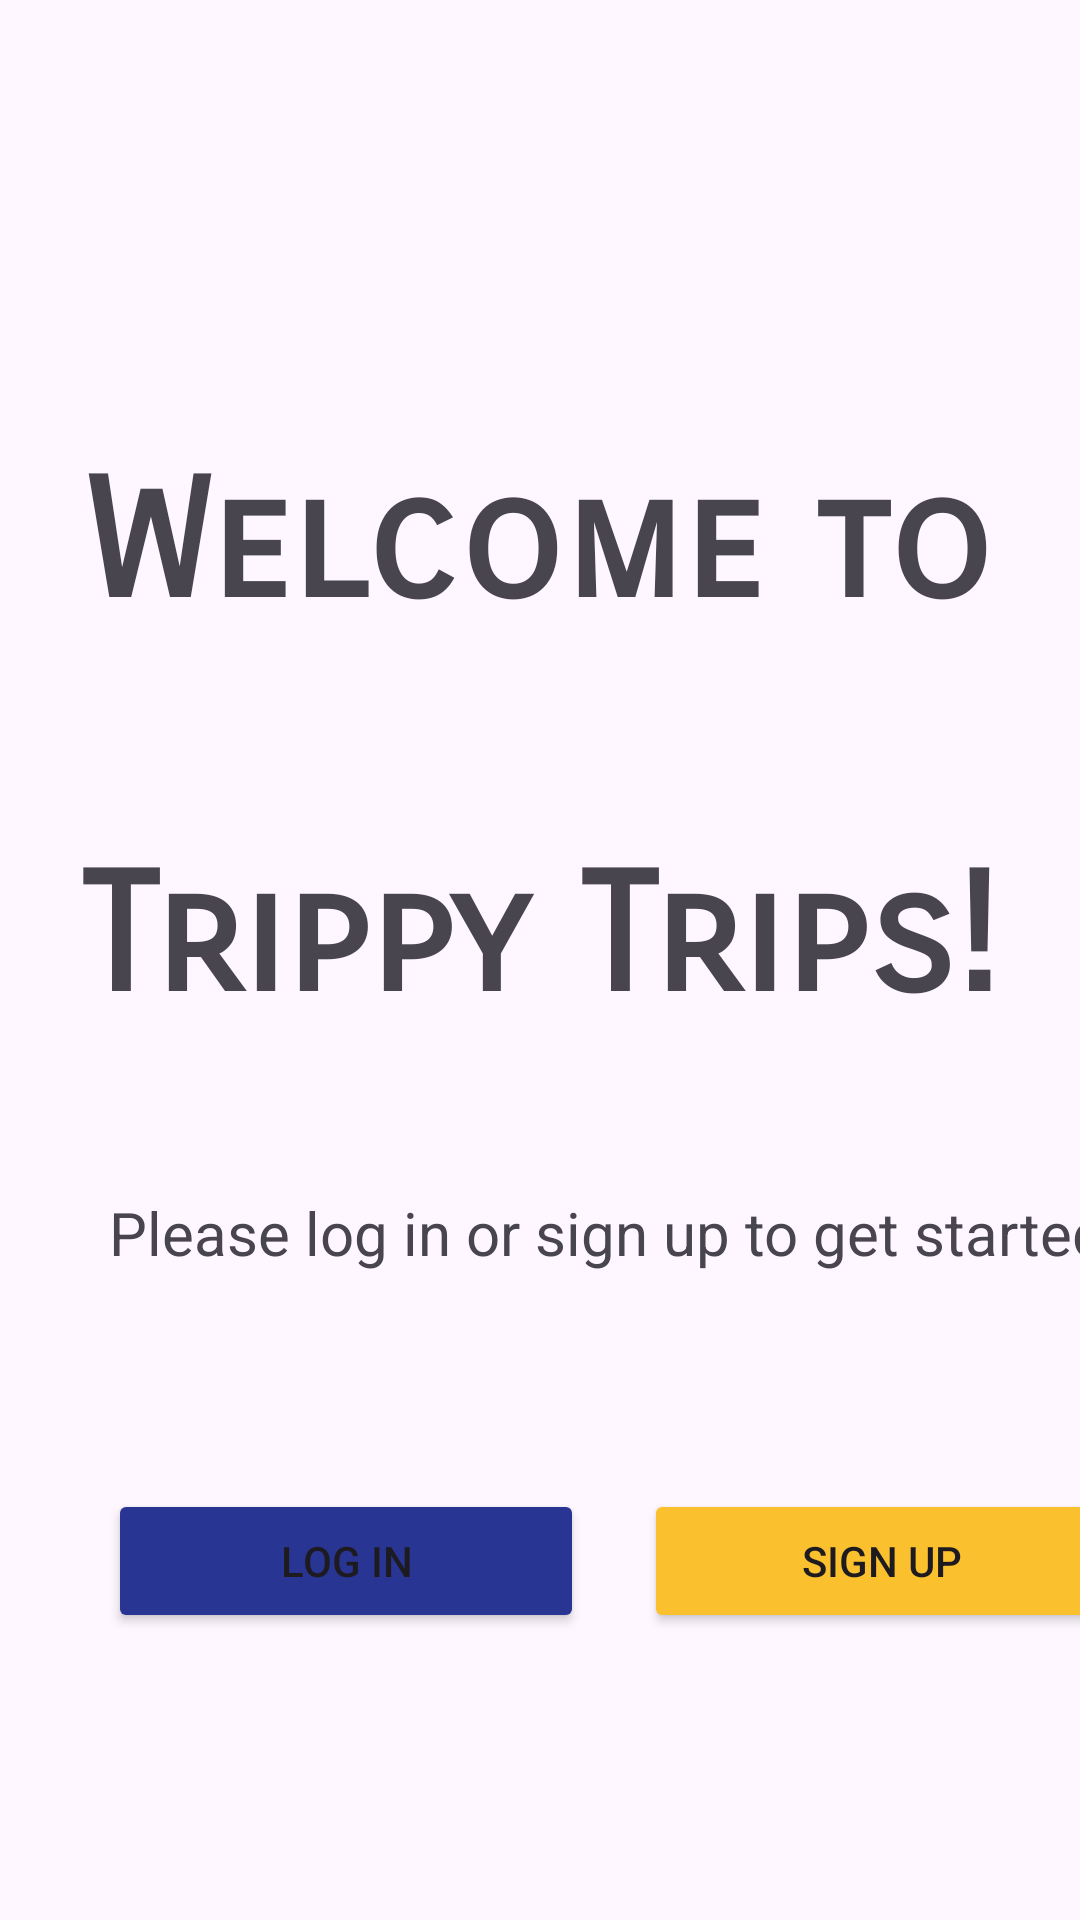

Reconstruct the res/layout file that produces this screen, plus the resources it refers to.
<!-- AndroidManifest.xml: application theme Theme.Group4TrippyTrips -->
<!-- res/layout/activity_main.xml -->
<?xml version="1.0" encoding="utf-8"?>
<androidx.constraintlayout.widget.ConstraintLayout xmlns:android="http://schemas.android.com/apk/res/android"
    xmlns:app="http://schemas.android.com/apk/res-auto"
    xmlns:tools="http://schemas.android.com/tools"
    android:id="@+id/main"
    android:layout_width="match_parent"
    android:layout_height="match_parent"
    tools:context=".MainActivity">

    <TextView
        android:id="@+id/welcomeText"
        android:layout_width="wrap_content"
        android:layout_height="wrap_content"
        android:layout_marginTop="148dp"
        android:fontFamily="sans-serif-smallcaps"
        android:text="@string/welcome_text"
        android:textAlignment="center"
        android:textSize="55sp"
        android:textStyle="bold"
        app:layout_constraintEnd_toEndOf="parent"
        app:layout_constraintHorizontal_bias="0.495"
        app:layout_constraintStart_toStartOf="parent"
        app:layout_constraintTop_toTopOf="parent" />

    <TextView
        android:id="@+id/welcomeInstruction"
        android:layout_width="wrap_content"
        android:layout_height="wrap_content"
        android:layout_marginStart="36dp"
        android:layout_marginTop="52dp"
        android:gravity="center"
        android:text="@string/welcome_instructions"
        android:textSize="20sp"
        app:layout_constraintStart_toStartOf="parent"
        app:layout_constraintTop_toBottomOf="@+id/welcomeText" />

    <Button
        android:id="@+id/LogIn"
        android:layout_width="0dp"
        android:layout_height="wrap_content"
        android:layout_marginTop="72dp"
        android:layout_marginEnd="20dp"
        android:text="@string/log_in"
        android:backgroundTint="@color/blue"
        app:layout_constraintEnd_toStartOf="@+id/signUp"
        app:layout_constraintHorizontal_bias="0.5"
        app:layout_constraintStart_toStartOf="@+id/welcomeInstruction"
        app:layout_constraintTop_toBottomOf="@+id/welcomeInstruction" />

    <Button
        android:id="@+id/signUp"
        android:layout_width="0dp"
        android:layout_height="wrap_content"
        android:text="@string/sign_up"
        android:backgroundTint="@color/gold"
        app:layout_constraintBottom_toBottomOf="@+id/LogIn"
        app:layout_constraintEnd_toEndOf="@+id/welcomeInstruction"
        app:layout_constraintHorizontal_bias="0.5"
        app:layout_constraintStart_toEndOf="@+id/LogIn"
        app:layout_constraintTop_toTopOf="@+id/LogIn"
        app:layout_constraintVertical_bias="0.0" />

</androidx.constraintlayout.widget.ConstraintLayout>
<!-- resources referenced by this layout -->
<resources>
  <color name="blue">#283593</color>
  <color name="gold">#FBC02D</color>
  <string name="log_in">LOG IN</string>
  <string name="sign_up">SIGN UP</string>
  <string name="welcome_instructions">Please log in or sign up to get started!</string>
  <string name="welcome_text">Welcome to\n\nTrippy Trips!</string>
  <style name="Theme.Group4TrippyTrips" parent="Base.Theme.Group4TrippyTrips" />
  <style name="Base.Theme.Group4TrippyTrips" parent="Theme.Material3.DayNight">
          
          
      </style>
</resources>
